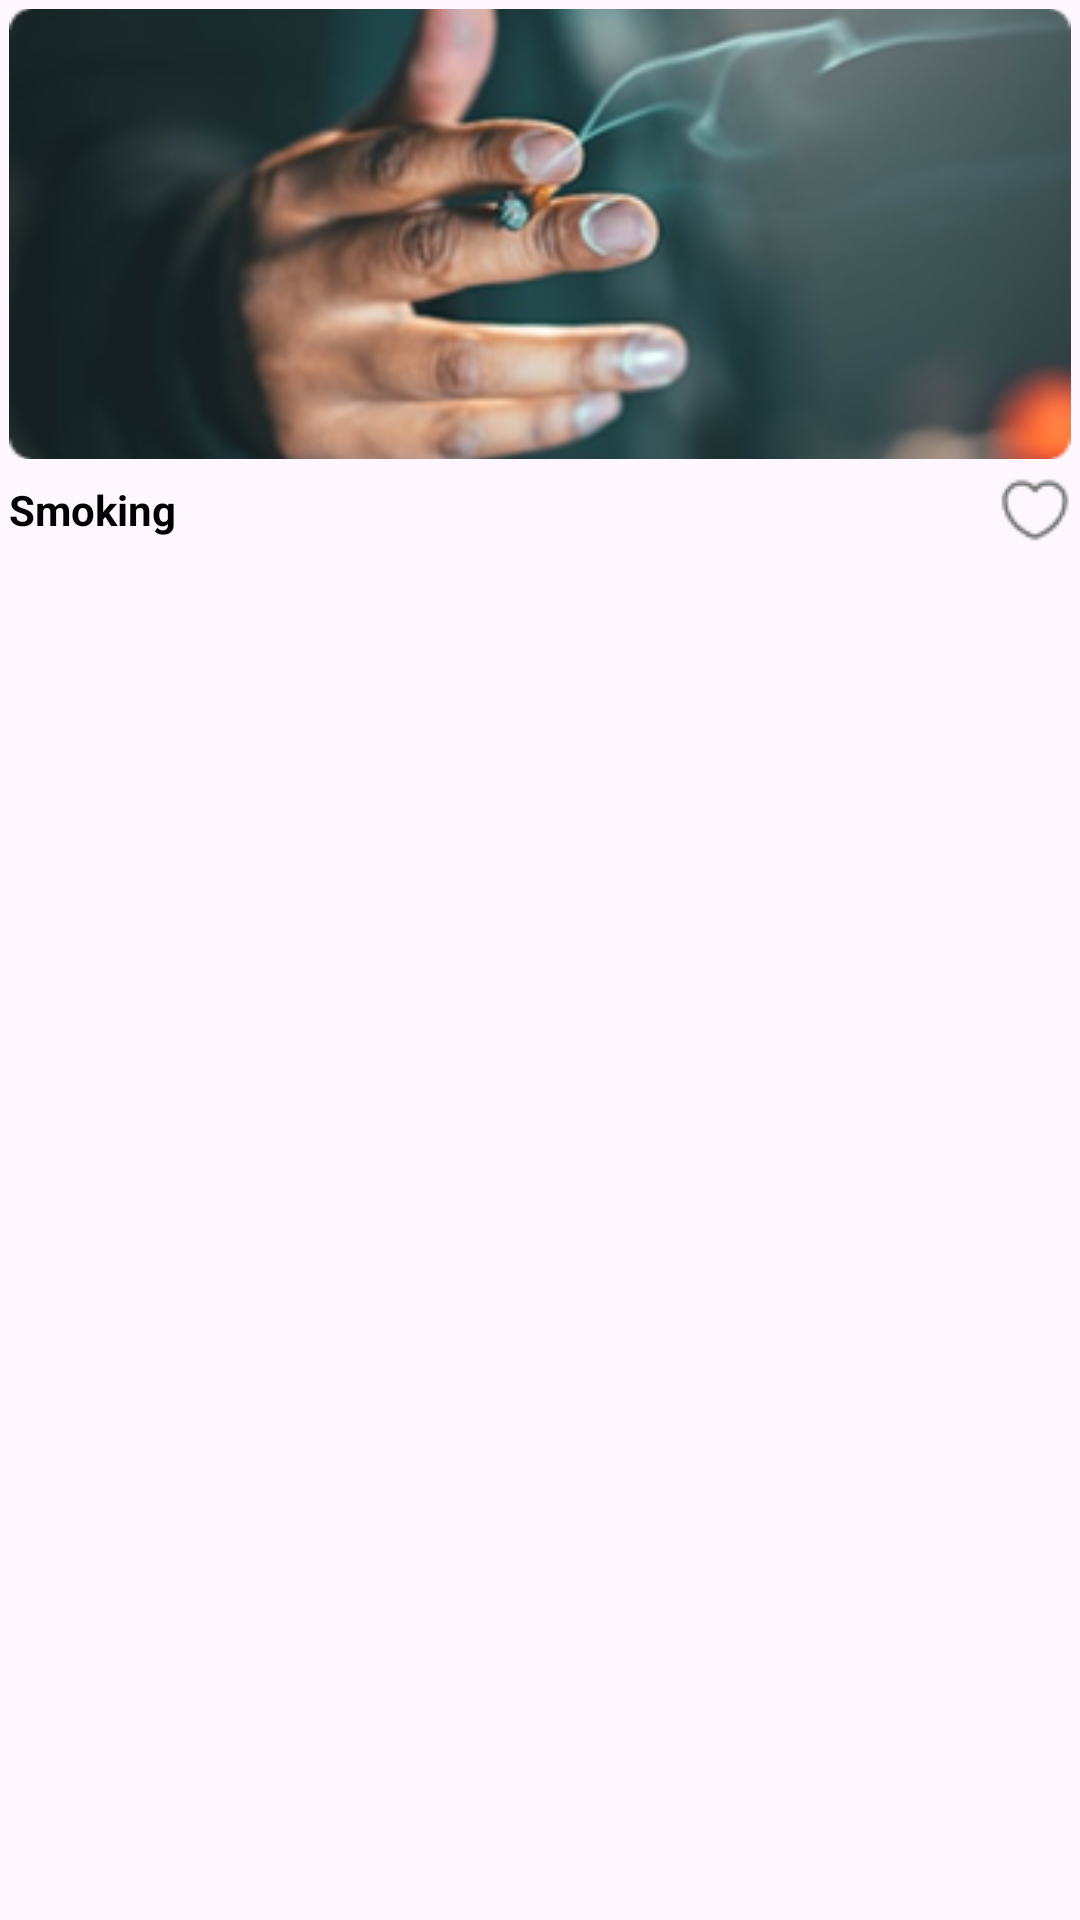

Here is an Android app screen rendered from its layout file. Give the layout XML and the strings, colors and styles it references.
<!-- AndroidManifest.xml: application theme Theme.DoctorApp -->
<!-- res/layout/tips_item.xml -->
<?xml version="1.0" encoding="utf-8"?>
<LinearLayout
    android:id="@+id/linear_tips_item"
    android:layout_width="match_parent"
    android:layout_height="wrap_content"
    android:orientation="vertical"
    android:padding="3dp"
    xmlns:android="http://schemas.android.com/apk/res/android">

    <ImageView
        android:id="@+id/iv_tips1"
        android:layout_width="match_parent"
        android:layout_height="150dp"
        android:scaleType="centerCrop"
        android:clipToOutline="true"
        android:src="@drawable/tip1"
        />
    <RelativeLayout
        android:id="@+id/relative_tips"
        android:layout_width="match_parent"
        android:layout_height="wrap_content"
        android:layout_marginTop="5dp">

        <TextView
            android:id="@+id/tv_somking"
            android:layout_width="wrap_content"
            android:layout_height="wrap_content"
            android:text="Smoking"
            android:textStyle="bold"
            android:layout_alignParentStart="true"
            android:layout_centerVertical="true"
            android:textColor="@color/black"
            android:textSize="14sp" />
        <ImageView
            android:id="@+id/iv_heart"
            android:layout_width="24dp"
            android:layout_height="24dp"
            android:src="@drawable/heart"
            android:layout_centerVertical="true"
            android:layout_alignParentEnd="true"
            />
    </RelativeLayout>
</LinearLayout>
<!-- resources referenced by this layout -->
<resources>
  <color name="black">#FF000000</color>
  <!-- drawable heart: png bitmap (drawable, 630 bytes) -->
  <!-- drawable tip1: png bitmap (drawable, 62107 bytes) -->
  <style name="Theme.DoctorApp" parent="Base.Theme.DoctorApp" />
  <style name="Base.Theme.DoctorApp" parent="Theme.Material3.DayNight.NoActionBar">
          
          <item name="colorPrimary">#67BBBA</item>
          <item name="android:statusBarColor">#FFFFFF</item>
          <item name="android:windowLightStatusBar">true</item>
          <item name="colorSurface">#FFFFFF</item>
  
      </style>
</resources>
